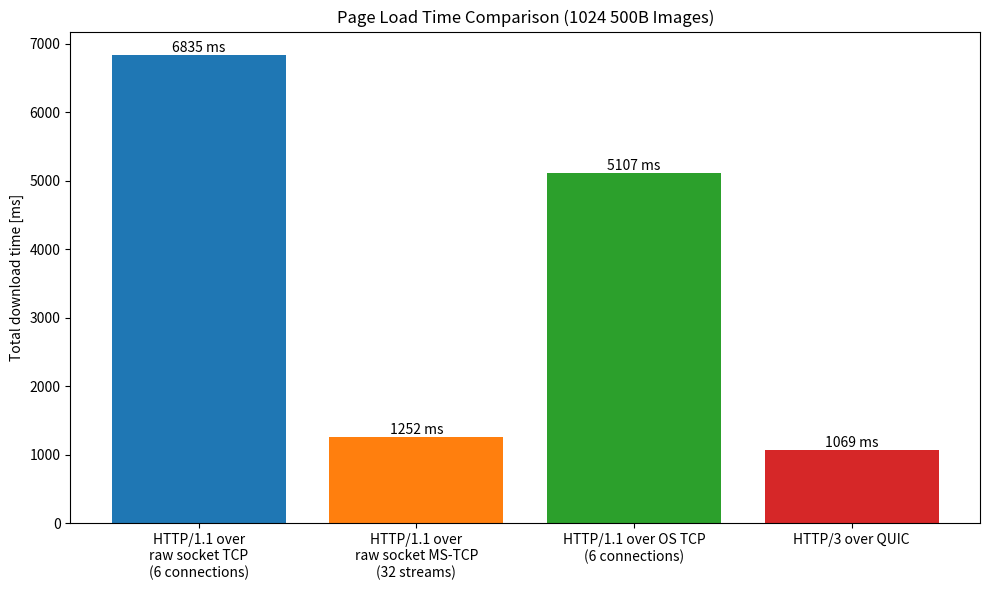
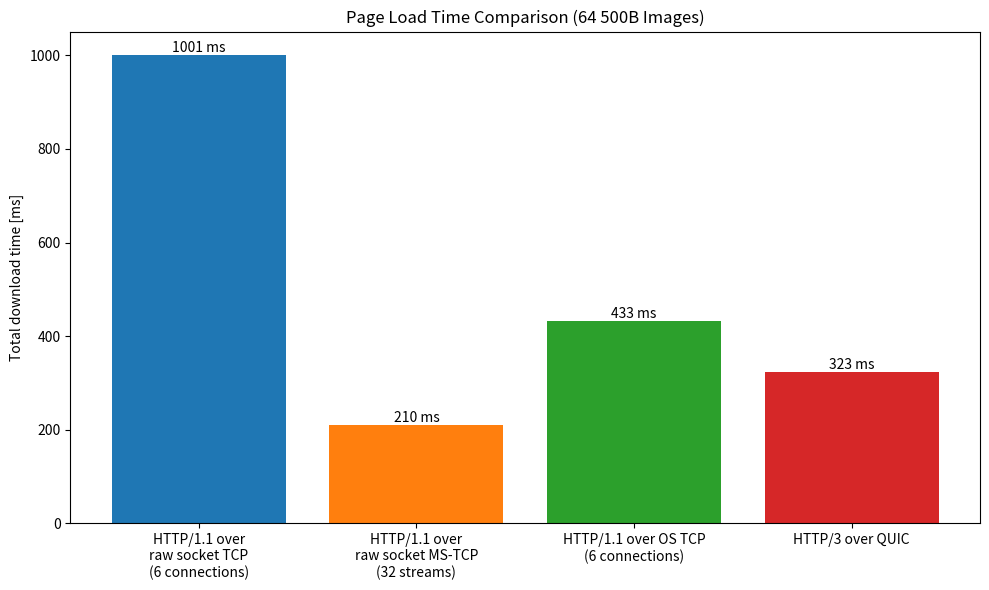
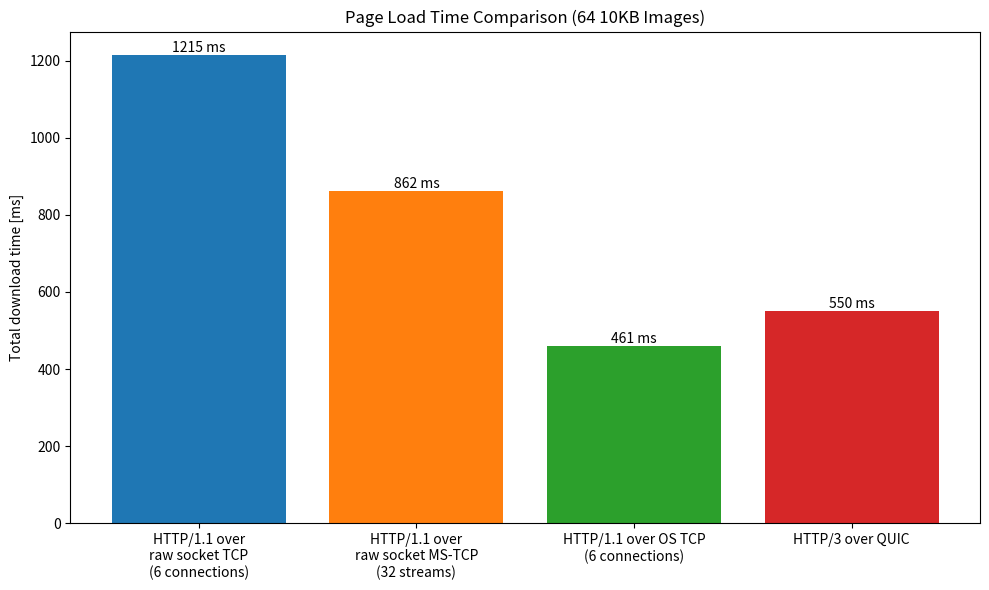

Generate these figures, in order, with matplotlib:
import matplotlib.pyplot as plt
import numpy as np

# Sample data - replace with your actual data
plot_titles = ["Page Load Time Comparison (1024 500B Images)", "Page Load Time Comparison (64 500B Images)", "Page Load Time Comparison (64 10KB Images)"]

# Sample data array [3 plots][4 columns]
data = [
    [6835, 1252, 5107, 1069],   # First histogram data
    [1001, 210, 433, 323],  # Second histogram data
    [1215, 862, 461, 550]      # Third histogram data
]

# Column labels (split into 2 lines)
columns = [
    "HTTP/1.1 over\nraw socket TCP\n(6 connections)",
    "HTTP/1.1 over\nraw socket MS-TCP\n(32 streams)", 
    "HTTP/1.1 over OS TCP\n(6 connections)",
    "HTTP/3 over QUIC"
]

# Colors for each column (from default palette)
colors = plt.cm.tab10.colors[:4]

# Generate each histogram as separate plot
for i in range(3):
    plt.figure(figsize=(10, 6))
    x_pos = np.arange(len(columns))
    
    bars = plt.bar(x_pos, data[i], color=colors)
    plt.title(plot_titles[i])
    plt.ylabel('Total download time [ms]')
    plt.xticks(x_pos, columns, ha='center')
    
    # Add value labels on bars
    for j, bar in enumerate(bars):
        height = bar.get_height()
        plt.text(bar.get_x() + bar.get_width()/2., height,
                f'{data[i][j]} ms', ha='center', va='bottom')
    
    plt.tight_layout()
    plt.show()